Labelled photos from "data", an image-classification folder in PerfectGalaxy/defect-detection-system. The possible labels are: defect, normal.

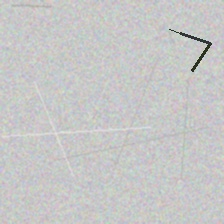
Label: defect

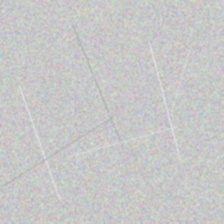
Label: normal

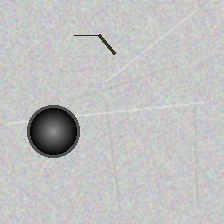
Label: defect

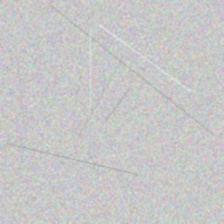
Label: normal

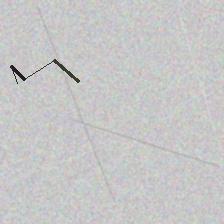
Label: defect

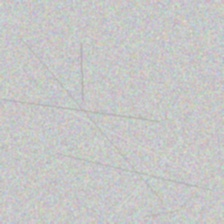
Label: normal
